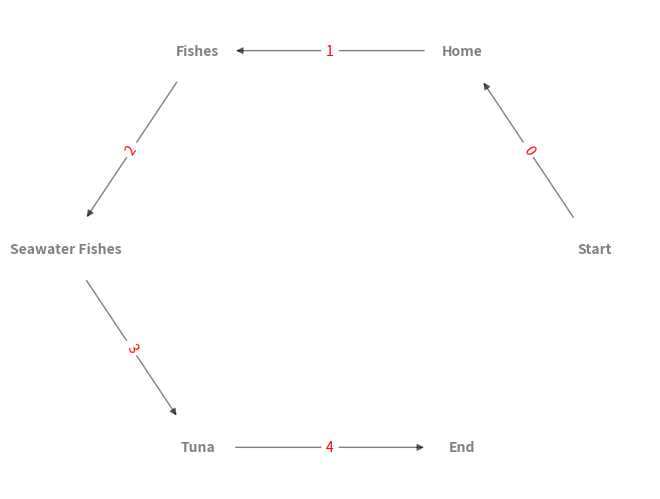

Write Python code to recreate this figure.
import networkx as nx
import matplotlib.pyplot as plt

G = nx.DiGraph()

#G.add_nodes_from(['A', 'B', 'C', 'D'])

# G.add_edges_from(edges)
G.add_edges_from([('Start', 'Home', {'label': '0'}), ('Home', 'Fishes', {'label': '1'}), ('Fishes', 'Seawater Fishes', {'label': '2'}), ('Seawater Fishes', 'Tuna', {'label': '3'}), ('Tuna', 'End', {'label': '4'})])
# G.add_edges_from([('Start', 'Home', {'label': '0'}), ('Home', 'Fishes', {'label': '1'}), ('Fishes', 'Freshwater Fishes', {'label': '2'}), ('Freshwater Fishes', 'Trout', {'label': '3'}), ('Freshwater Fishes', 'Catfish', {'label': '4'}), ('Fishes', 'Seawater Fishes', {'label': '5'}), ('Seawater Fishes', 'Tuna', {'label': '6'}), ('Tuna', 'End', {'label': '7'})])

pos = pos = nx.circular_layout(G)
nx.draw(G, pos=pos, with_labels=True, node_size=1500, node_color='white', font_size=10, font_weight='bold', node_shape='s', alpha=0.5)

edge_labels = nx.get_edge_attributes(G, 'label')
# nx.draw_networkx_edge_labels(G, pos=pos, edge_labels=edge_labels, font_color='red', font_size=7)
nx.draw_networkx_edge_labels(G, pos=pos, edge_labels=edge_labels, font_color='red', font_size=10)

plt.show()
